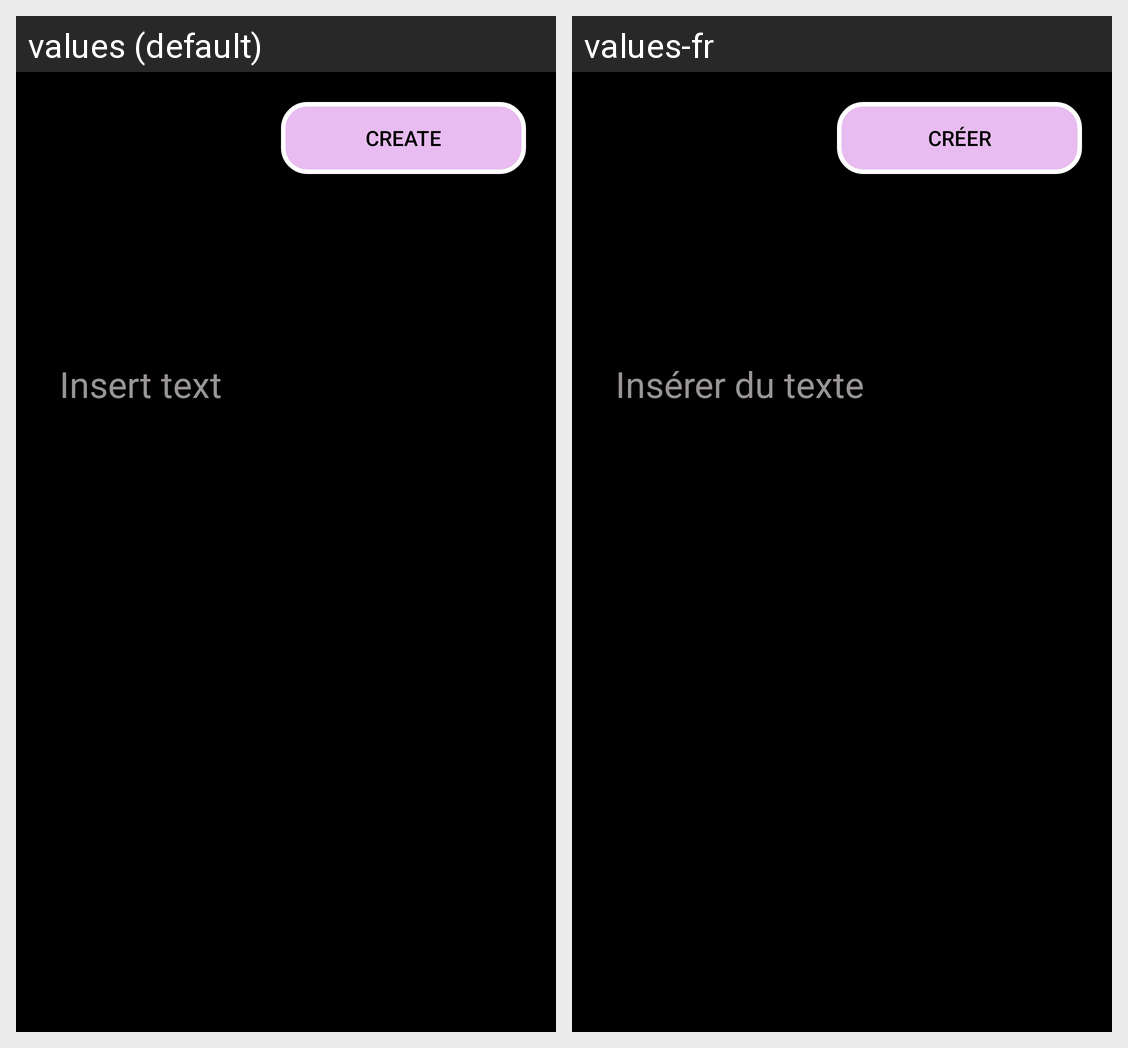

The Android screen above is rendered under two locales of the same app. Produce the string resources it draws, with the default and per-locale values.
Android screen res/layout/activity_text.xml rendered under 2 locales, left to right: values (default), values-fr. Device: Nexus 5 (rendered at 1080×1920; each locale shown at half size, 540×960, under a caption strip naming it); theme Theme.AppCompat.DayNight.NoActionBar.
Strings drawn on this screen, with the default value and each locale's value (text and hints the layout hard-codes, and strings that could not be matched under every locale, appear in the picture but are not listed):

create
  values: Create
  values-fr: Créer

insert_text
  values: Insert text
  values-fr: Insérer du texte
